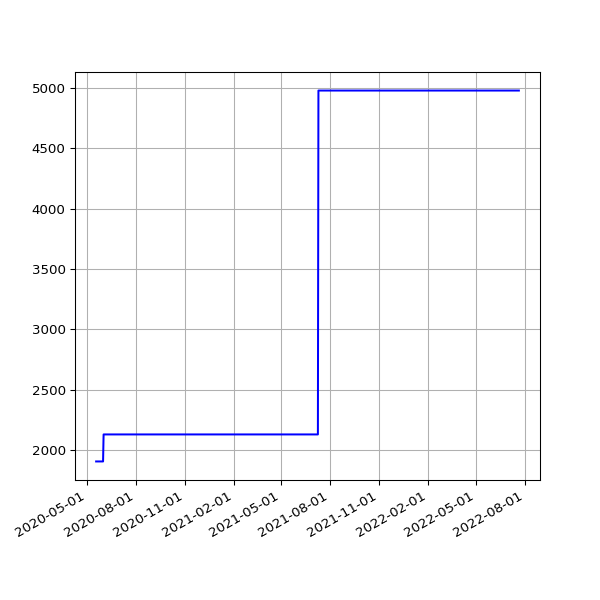

Values plotted in this chart, from the file beside it:
date, value
2020-05-19 15:25:51 +0100, 1905
2020-05-20 14:56:45 +0100, 1905
2020-05-21 14:57:19 +0100, 1905
2020-05-22 14:54:52 +0100, 1905
2020-05-23 14:53:52 +0100, 1905
2020-05-24 14:51:52 +0100, 1905
2020-05-25 14:55:26 +0100, 1905
2020-05-26 14:58:58 +0100, 1905
2020-05-27 14:59:15 +0100, 1905
2020-05-28 15:39:35 +0100, 1905
2020-05-29 14:54:04 +0100, 1905
2020-05-30 14:53:12 +0100, 1905
2020-05-31 14:54:20 +0100, 1905
2020-06-01 14:58:22 +0100, 1905
2020-06-02 15:07:51 +0100, 2129
2020-06-03 14:51:31 +0100, 2129
2020-06-04 15:01:11 +0100, 2129
2020-06-05 14:53:17 +0100, 2129
2020-06-06 15:15:26 +0100, 2129
2020-06-07 15:20:09 +0100, 2129
2020-06-08 15:34:08 +0100, 2129
2020-06-09 15:19:06 +0100, 2129
2020-06-10 15:20:14 +0100, 2129
2020-06-11 15:23:33 +0100, 2129
2020-06-12 15:23:47 +0100, 2129
2020-06-13 15:29:11 +0100, 2129
2020-06-14 15:22:48 +0100, 2129
2020-06-15 15:23:45 +0100, 2129
2020-06-16 15:22:30 +0100, 2129
2020-06-17 15:31:42 +0100, 2129
2020-06-18 15:16:50 +0100, 2129
2020-06-19 15:20:33 +0100, 2129
2020-06-20 15:25:09 +0100, 2129
2020-06-21 15:27:46 +0100, 2129
2020-06-22 15:22:15 +0100, 2129
2020-06-23 15:21:49 +0100, 2129
2020-06-24 15:28:24 +0100, 2129
2020-06-25 15:25:21 +0100, 2129
2020-06-26 15:13:35 +0100, 2129
2020-06-27 15:24:59 +0100, 2129
2020-06-28 15:10:58 +0100, 2129
2020-06-29 15:11:08 +0100, 2129
2020-06-30 15:21:27 +0100, 2129
2020-07-01 15:18:58 +0100, 2129
2020-07-02 15:18:19 +0100, 2129
2020-07-03 15:08:38 +0100, 2129
2020-07-04 15:10:00 +0100, 2129
2020-07-05 15:07:03 +0100, 2129
2020-07-06 15:09:49 +0100, 2129
2020-07-07 15:16:50 +0100, 2129
2020-07-08 15:12:56 +0100, 2129
2020-07-13 19:36:57 +0100, 2129
2020-07-14 19:25:53 +0100, 2129
2020-07-15 19:14:39 +0100, 2129
2020-07-16 19:16:24 +0100, 2129
2020-07-17 19:36:04 +0100, 2129
2020-07-18 19:19:22 +0100, 2129
2020-07-19 19:18:47 +0100, 2129
2020-07-20 19:22:52 +0100, 2129
2020-07-21 19:22:41 +0100, 2129
... 700 more rows
